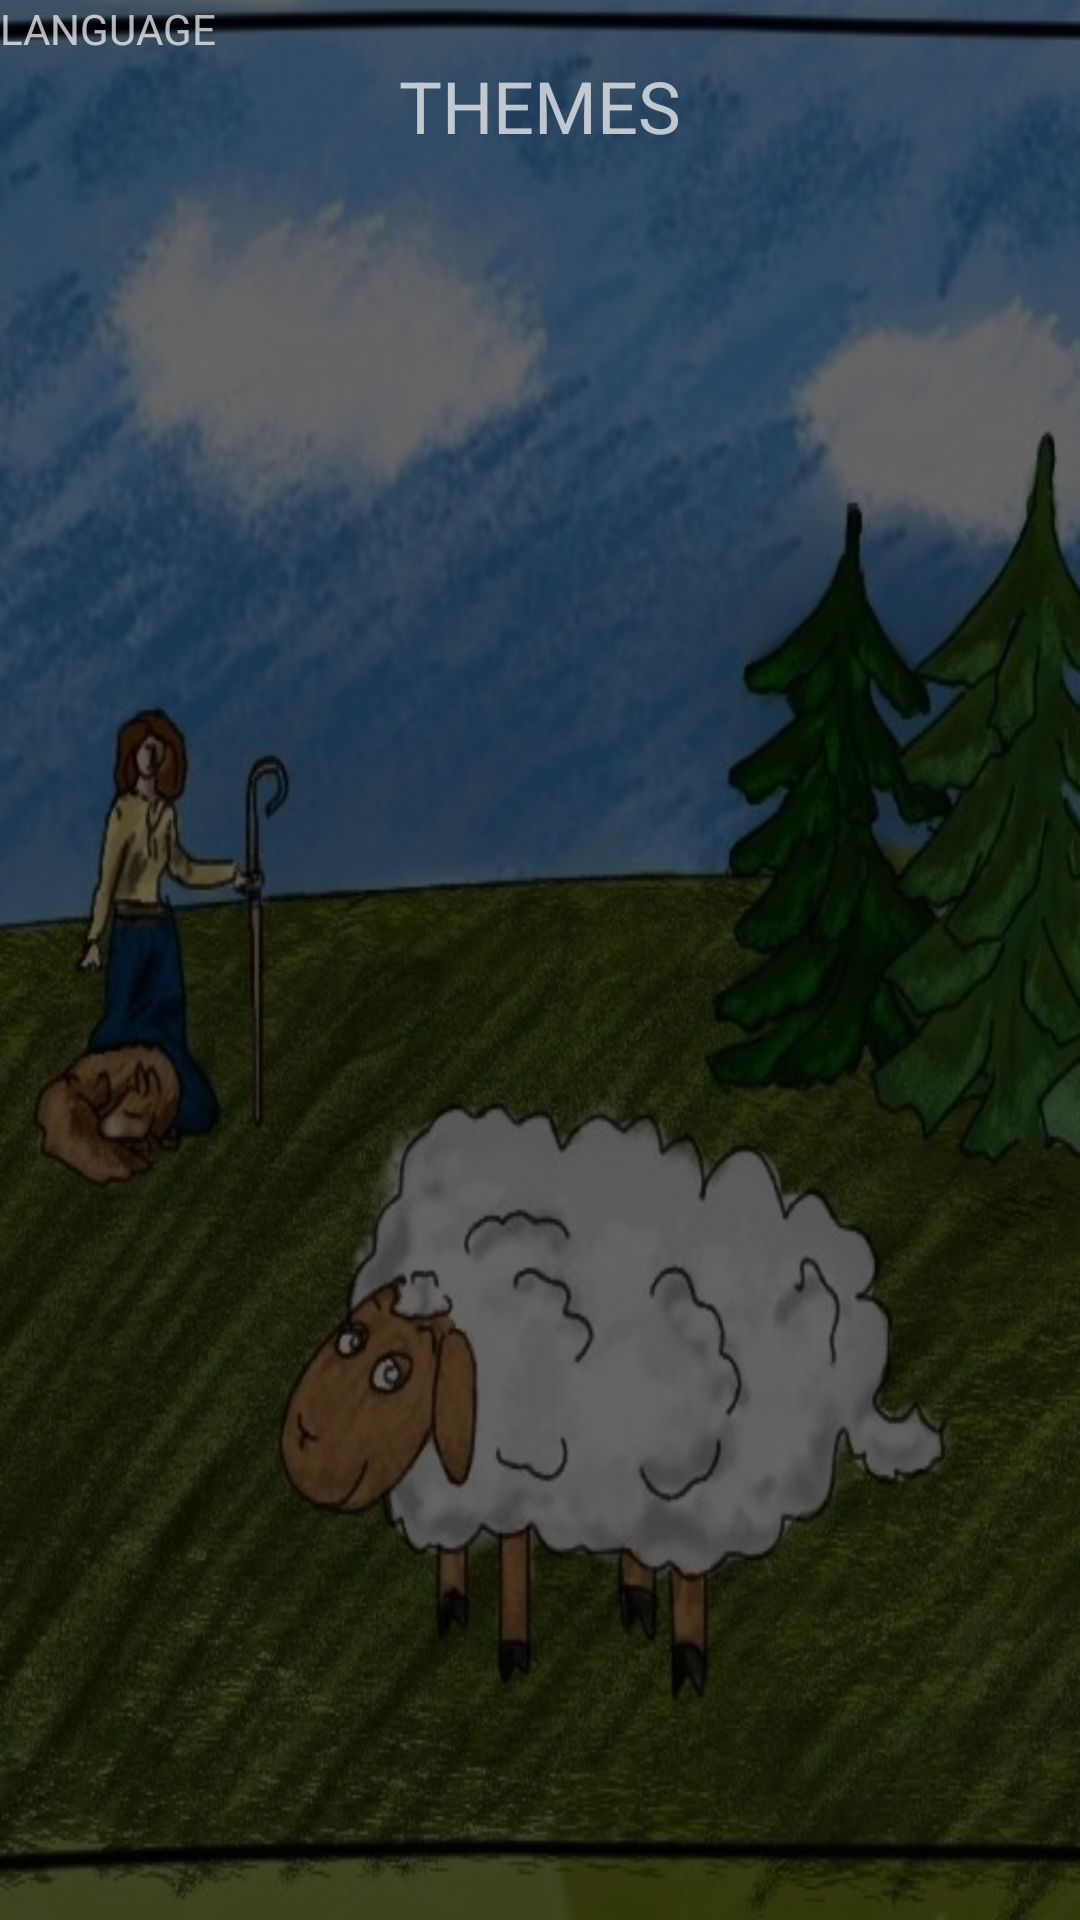

Layout XML and referenced resources for this Android screen:
<!-- AndroidManifest.xml: application theme Theme.SheepApplication -->
<!-- res/layout/themesactivity.xml -->
<?xml version="1.0" encoding="utf-8"?>
<LinearLayout xmlns:android="http://schemas.android.com/apk/res/android"
    xmlns:tools="http://schemas.android.com/tools"
    android:orientation="vertical" android:layout_width="match_parent"
    android:layout_height="match_parent"
    android:background="@color/ELVBackground">
    <TextView
        android:text="LANGUAGE"
        android:layout_height="wrap_content"
        android:id="@+id/dictThemes"
        android:layout_width="85dp" />

    <TextView
        android:text="THEMES"
        android:layout_width="match_parent"
        android:layout_height="wrap_content"
        android:id="@+id/textView4"
        android:textSize="24sp"
        android:textAlignment="center" />

    <ExpandableListView
        android:id="@+id/themesELV"
        android:layout_width="match_parent"
        android:layout_height="wrap_content">
    </ExpandableListView>
</LinearLayout>
<!-- resources referenced by this layout -->
<resources>
  <color name="ELVBackground">#99000000</color>
  <style name="Theme.SheepApplication" parent="Theme.AppCompat">
          <item name="android:windowBackground">@drawable/sheep_on_field</item>
          <item name="android:windowNoTitle">true</item>
          <item name="android:buttonStyle">@style/SheepButtonGreen</item>
      </style>
  <!-- drawable sheep_on_field: jpg bitmap (drawable-land, 146108 bytes) -->
  <style name="SheepButtonGreen" parent="android:Widget.Button">
          <item name="android:background">@drawable/sheep_green_button</item>
          <item name="android:shadowColor">#A8A8A8</item>
          <item name="android:shadowRadius">5</item>
          <item name="android:textSize">15sp</item>
          <item name="android:gravity">center</item>
          <item name="android:layout_height">match_parent</item>
      </style>
  <!-- drawable sheep_green_button (drawable) -->
  <?xml version="1.0" encoding="utf-8"?>
  <selector xmlns:android="http://schemas.android.com/apk/res/android">
      <item android:state_pressed="true" >
          <shape android:shape="rectangle" >
              <corners android:radius="14dp" />
              <gradient
                  android:angle="45"
                  android:centerX="35%"
                  android:centerColor="#4AB867"
                  android:startColor="#84A87E"
                  android:endColor="#0F420C"
                  android:type="linear" />
              <stroke
                  android:width="3dp"
                  android:color="#878787" />
          </shape>
      </item>
  
      <item android:state_focused="true">
          <shape android:shape="rectangle" >
              <corners android:radius="14dp" />
              <gradient
                  android:angle="45"
                  android:centerX="35%"
                  android:centerColor="#40DB4F"
                  android:startColor="#FFFFFF"
                  android:endColor="#439E43"
                  android:type="linear" />
              <stroke
                  android:width="3dp"
                  android:color="#878787" />
          </shape>
      </item>
  
      <item>
          <shape android:shape="rectangle" >
              <corners android:radius="14dp" />
              <gradient
                  android:angle="45"
                  android:centerX="35%"
                  android:centerColor="#58DB7B"
                  android:startColor="#C8FFBF"
                  android:endColor="#155C10"
                  android:type="linear" />
              <stroke
                  android:width="3dp"
                  android:color="#878787" />
          </shape>
      </item>
  </selector>
</resources>
